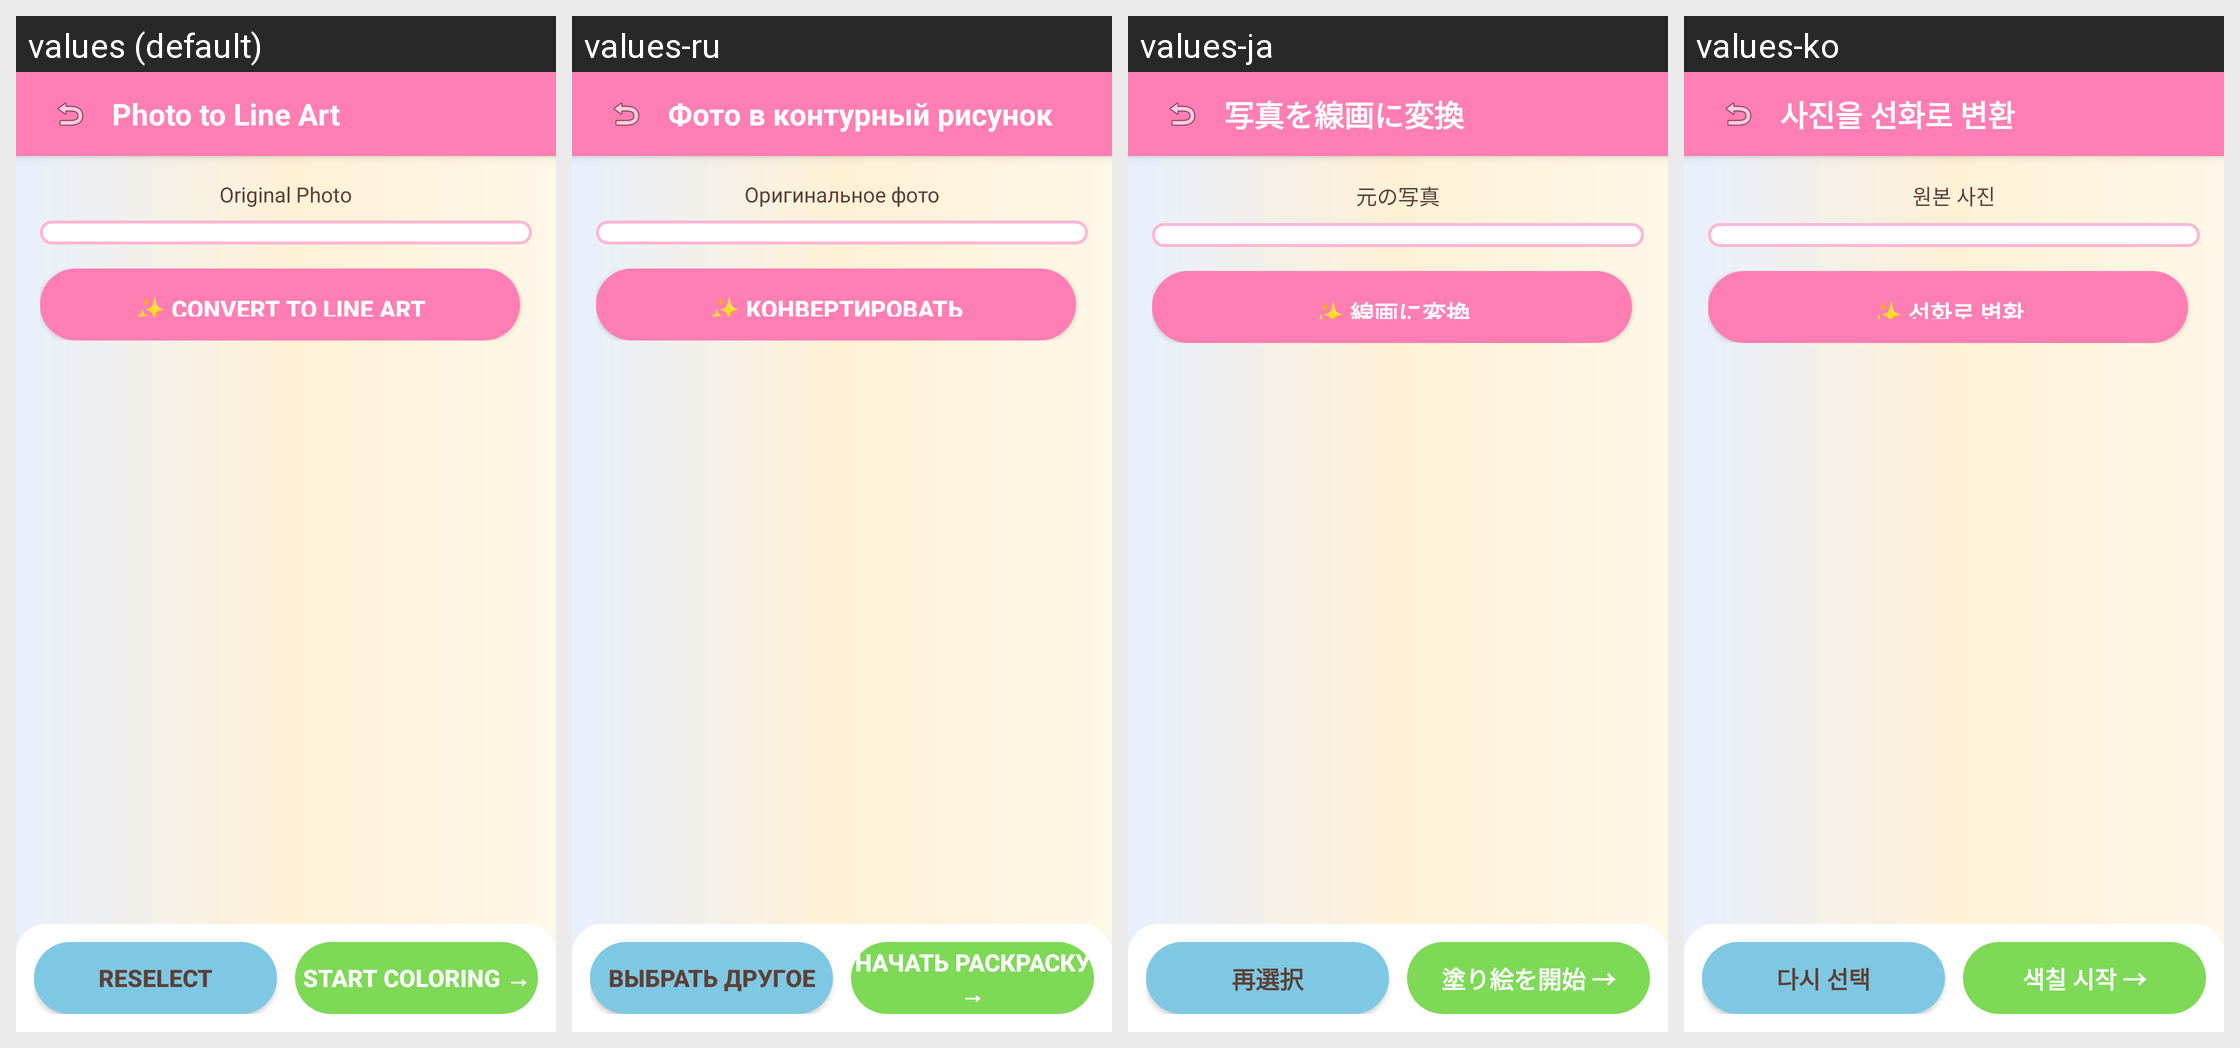

For this localized Android screen grid, give each drawn string resource with its value in every locale shown.
Android screen res/layout/activity_lineart.xml rendered under 4 locales, left to right: values (default), values-ru, values-ja, values-ko. Device: Nexus 5 (rendered at 1080×1920; each locale shown at half size, 540×960, under a caption strip naming it); theme Theme.Drawing.
Other locales in the repository, not shown: values-de, values-es, values-fi, values-fr, values-it, values-pt, values-zh.
Strings drawn on this screen, with the default value and each locale's value (text and hints the layout hard-codes, and strings that could not be matched under every locale, appear in the picture but are not listed):

lineart_title
  values: Photo to Line Art
  values-ru: Фото в контурный рисунок
  values-ja: 写真を線画に変換
  values-ko: 사진을 선화로 변환

lineart_original_photo
  values: Original Photo
  values-ru: Оригинальное фото
  values-ja: 元の写真
  values-ko: 원본 사진

lineart_btn_convert
  values: ✨ Convert to Line Art
  values-ru: ✨ Конвертировать
  values-ja: ✨ 線画に変換
  values-ko: ✨ 선화로 변환

lineart_btn_reselect
  values: Reselect
  values-ru: Выбрать другое
  values-ja: 再選択
  values-ko: 다시 선택

lineart_btn_start_coloring
  values: Start Coloring →
  values-ru: Начать раскраску →
  values-ja: 塗り絵を開始 →
  values-ko: 색칠 시작 →
